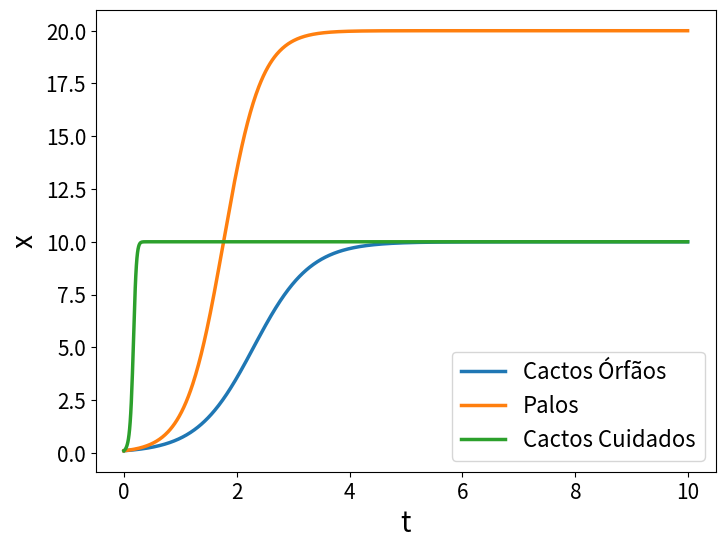

Write the Python code that produced this figure.
# Este é um modelo de facilitação sem conversão e sem predadores.

from numpy import *
from matplotlib.pyplot import *
from scipy.integrate import odeint

# parâmetros
r1 = 2.
r2 = 3.
k1 = 10.
k2 = 20.
x_inicial_1 = 0.1
x_inicial_2 = 0.1

# passos de tempo
t = arange(0, 10., 0.01)

######################### Modelo Logístico (cactos solitarios) #################
def logistico_cactos(x, t, r1, k1):
  return r1 * x * ( 1 - x / k1 )

logistico_cactos_integrado = odeint(logistico_cactos, x_inicial_1, t, (r1, k1))


######################### Modelo Logítico Palos ################################
def logistico_palos(x, t, r2, k2):
  return r2 * x * ( 1 - x / k2 )

logistico_palos_integrado = odeint(logistico_palos, x_inicial_2, t, (r2, k2))

##################### Modelo Logístico de Cactos facilitados por Palos #########
def logistico_cactos_facilitados(x, t, r1, k1, r2, k2, a = 100):
  return array([
    r1 * (x[0] + x[0] * a * x[1]) * ( 1 - x[0] / k1),
    r2 * x[1] * ( 1 - x[1] / k2)
 ])

logistico_cactos_facilitados_integrado = odeint(logistico_cactos_facilitados, [x_inicial_1, x_inicial_2], t, (r1, k1, r2, k2))



############################### Plot Modelo Logístico ##########################
# plotando a solução
figure(figsize=(8, 6)) 
tick_params(labelsize= 15)
plot(t, logistico_cactos_integrado,linewidth=2.5)
plot(t, logistico_palos_integrado,linewidth=2.5)
plot(t, logistico_cactos_facilitados_integrado[:,0],linewidth=2.5)
xlabel('t',fontsize=20) # definir rótulo do eixo x
ylabel('x',fontsize = 20) # e do eixo y
legend(['Cactos Órfãos', 'Palos', 'Cactos Cuidados'],fontsize=16)
savefig("facilitacao_1.png")